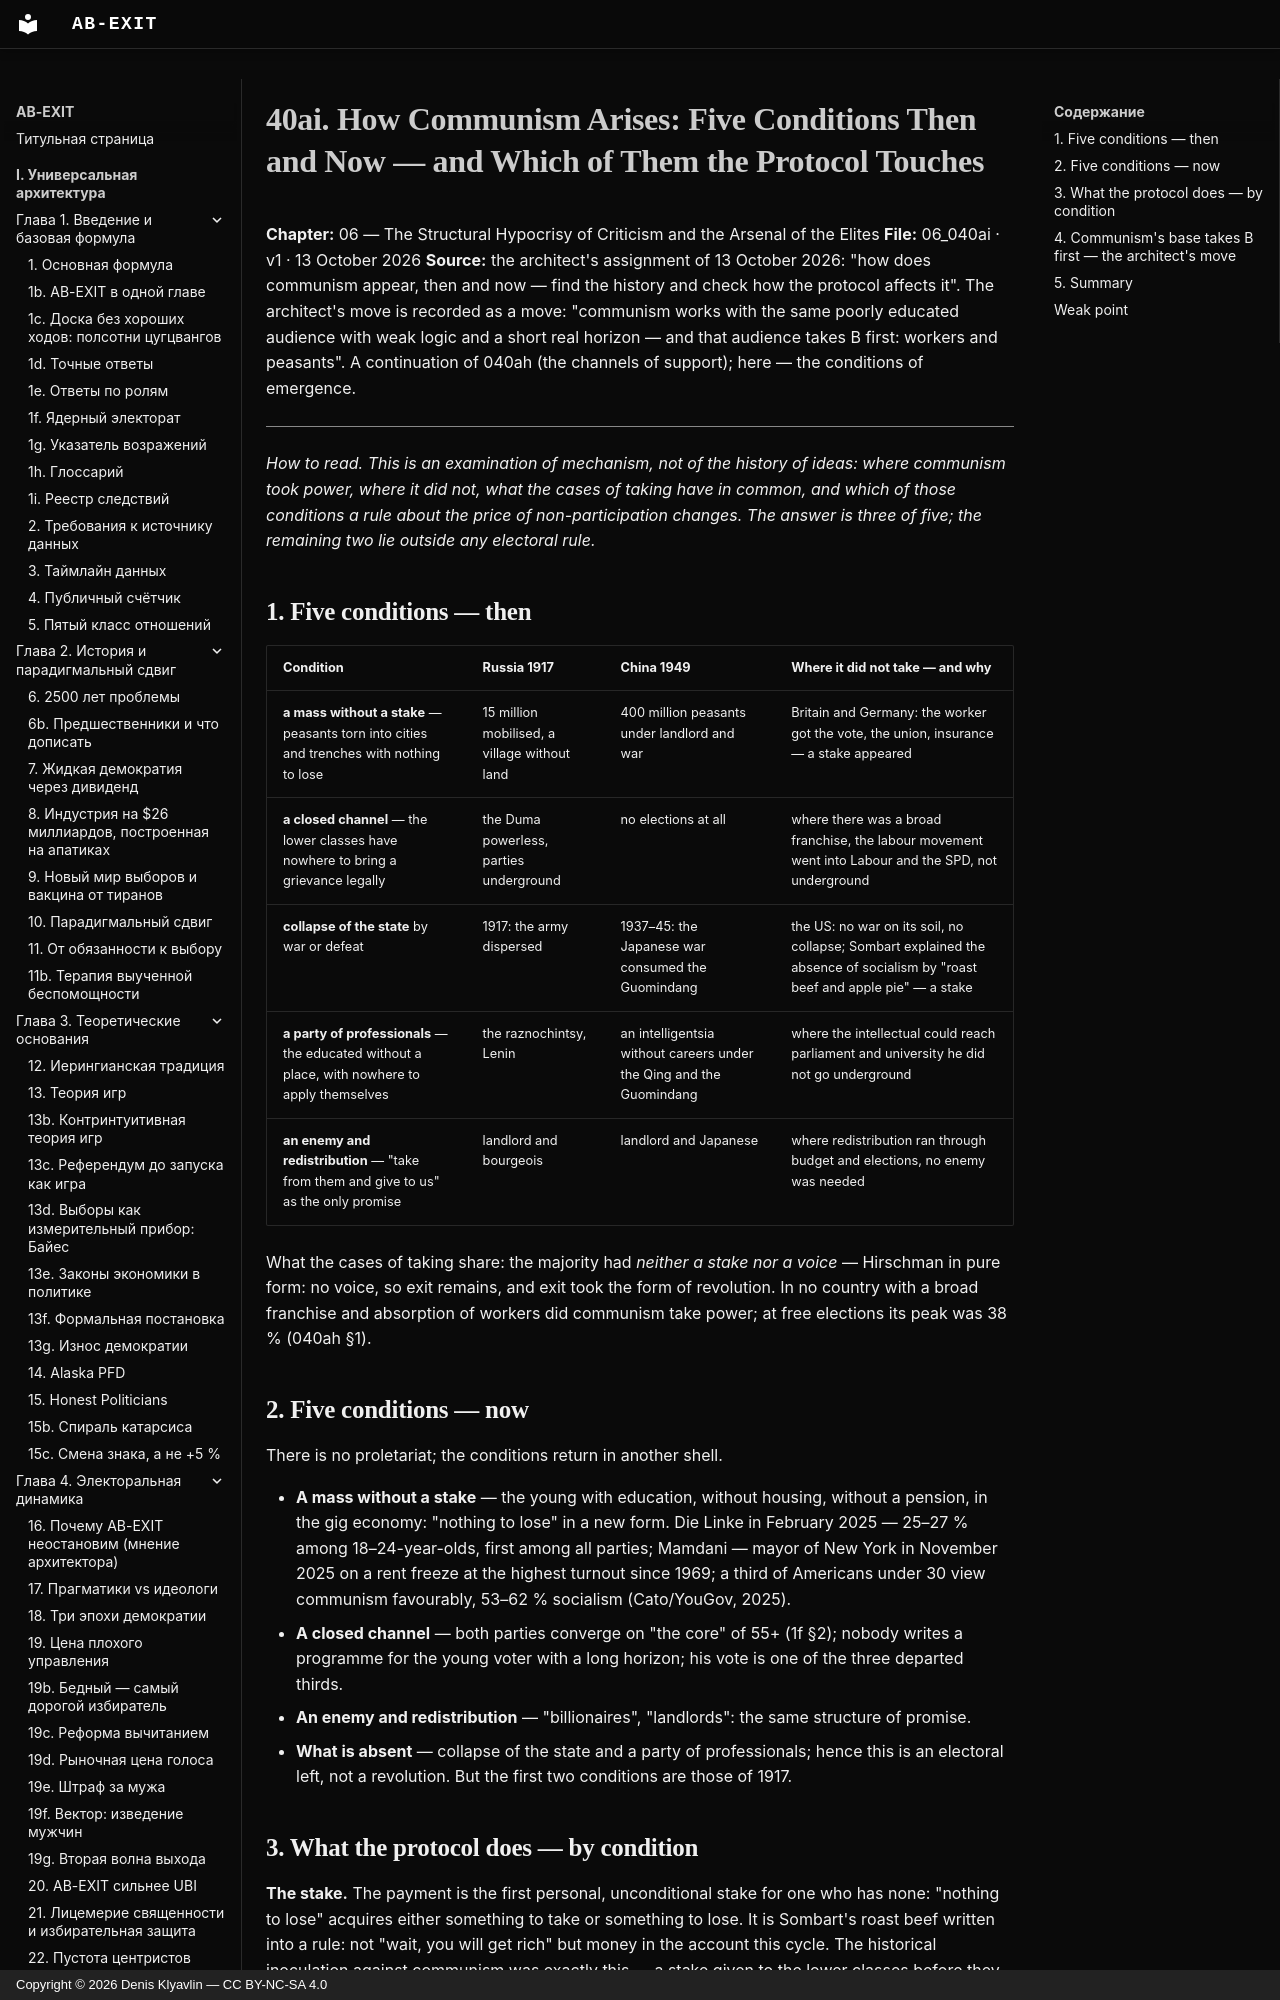

repository: Denis-Kliavlin/ab-exit · page: 06-critique-arsenal/040ai-how-communism-arises.en/index.html · generator: mkdocs · copyright: Copyright © 2026 Denis Klyavlin — CC BY-NC-SA 4.0

# 40ai. How Communism Arises: Five Conditions Then and Now — and Which of Them the Protocol Touches

**Chapter:** 06 — The Structural Hypocrisy of Criticism and the Arsenal of the Elites
**File:** 06_040ai · v1 · 13 October 2026
**Source:** the architect's assignment of 13 October 2026: "how does communism appear, then and now — find the history and check how the protocol affects it". The architect's move is recorded as a move: "communism works with the same poorly educated audience with weak logic and a short real horizon — and that audience takes B first: workers and peasants". A continuation of 040ah (the channels of support); here — the conditions of emergence.

---

*How to read. This is an examination of mechanism, not of the history of ideas: where communism took power, where it did not, what the cases of taking have in common, and which of those conditions a rule about the price of non-participation changes. The answer is three of five; the remaining two lie outside any electoral rule.*
